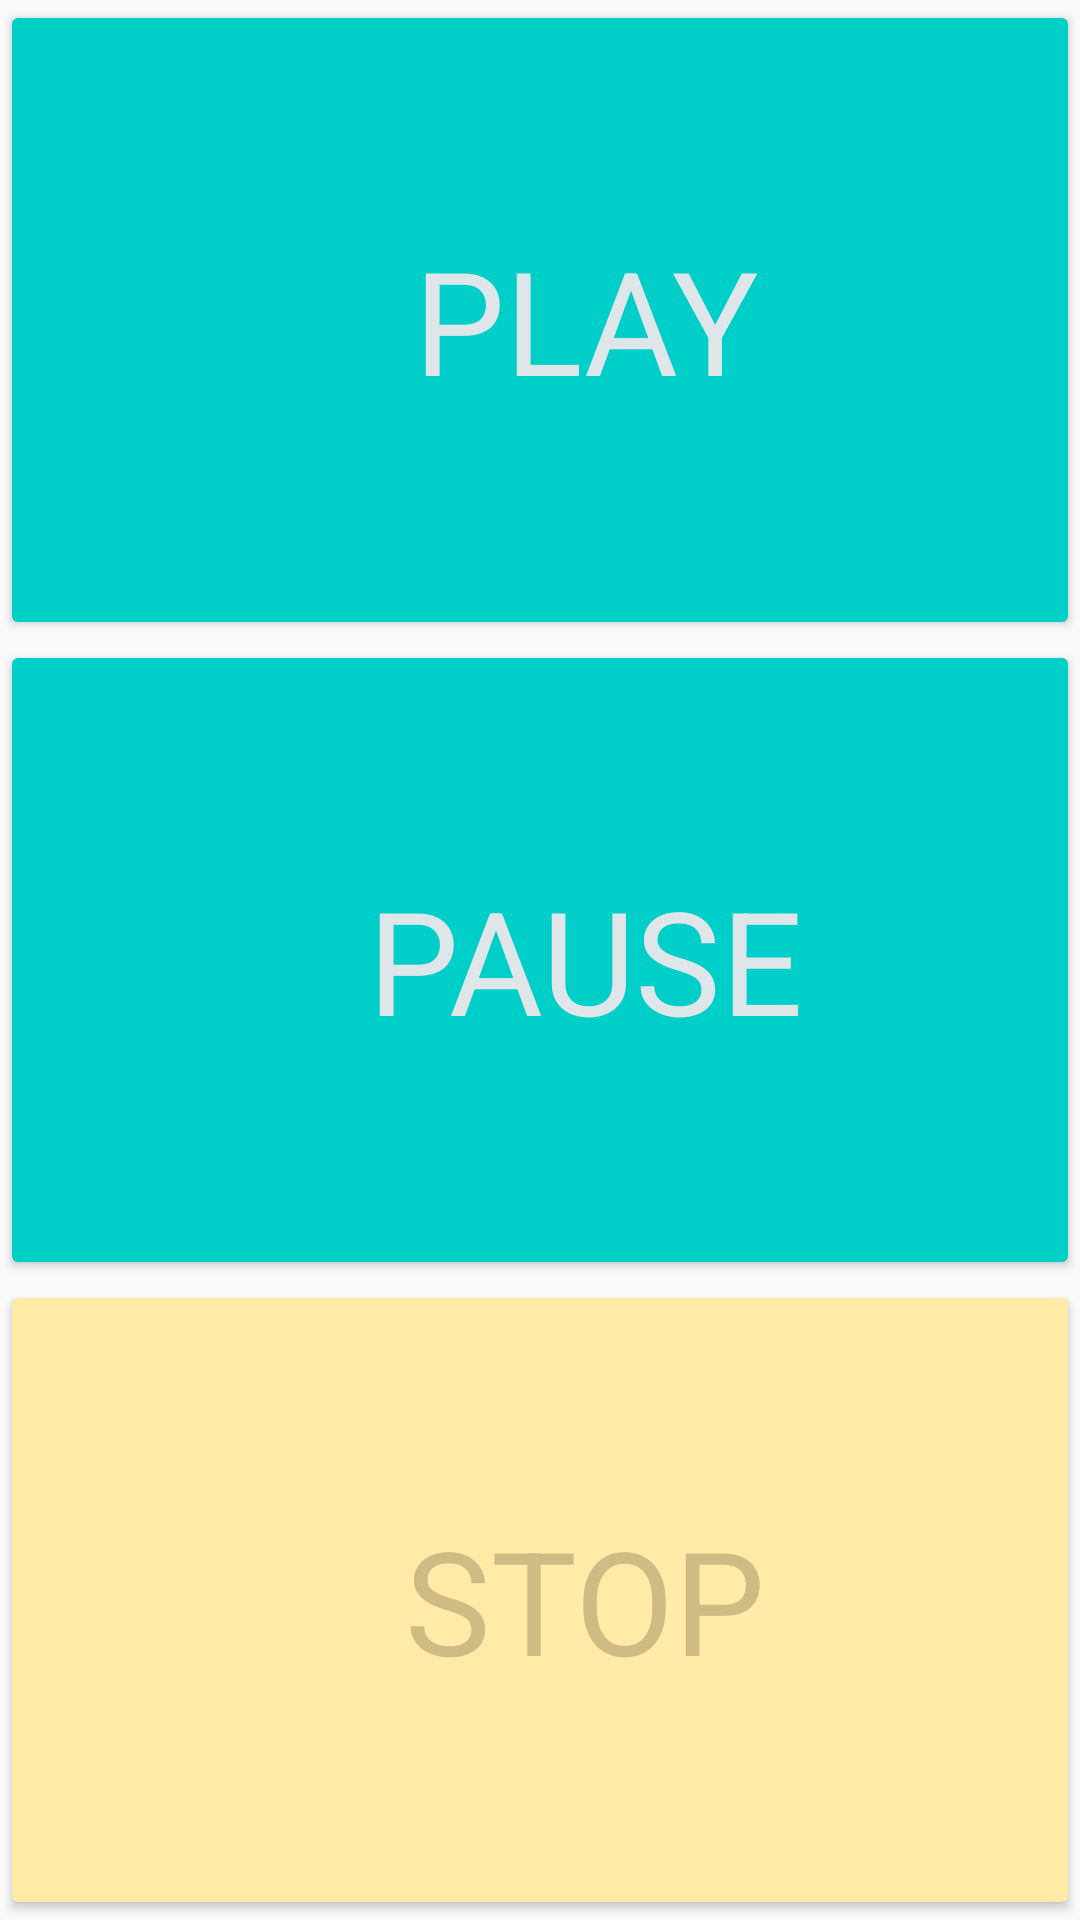

Layout XML and referenced resources for this Android screen:
<!-- AndroidManifest.xml: application theme AppTheme -->
<!-- res/layout/playerpage.xml -->
<?xml version="1.0" encoding="utf-8"?>
<RelativeLayout xmlns:android="http://schemas.android.com/apk/res/android"
    android:layout_width="match_parent" android:layout_height="match_parent">
    <LinearLayout
        android:id="@+id/playerLayout"
        android:layout_alignParentTop="true"
        android:layout_width="match_parent"
        android:layout_height="match_parent"
        android:orientation="vertical">

        <Button
            android:layout_width="match_parent"
            android:layout_height="0dp"
            android:layout_weight="1"
            android:id="@+id/Play1"
            android:text="Play"
            android:textSize="48dp"
            android:textColor="#dfe6e9"
            android:paddingLeft="50dp"
            android:paddingRight="20dp"
            android:fontFamily="sans-serif"
            android:drawableLeft="@drawable/ic_done_all_black_48dp"
            android:theme="@style/PrimaryRaisedButton"

            />

        <Button
            android:layout_width="match_parent"
            android:layout_height="0dp"
            android:layout_weight="1"
            android:id="@+id/Pause1"
            android:text="Pause"
            android:textSize="48dp"
            android:textColor="#dfe6e9"
            android:paddingLeft="50dp"
            android:paddingRight="20dp"
            android:fontFamily="sans-serif"
            android:drawableLeft="@drawable/ic_done_all_black_48dp"
            android:theme="@style/PrimaryRaisedButton"

            />


        <Button
            android:layout_width="match_parent"
            android:layout_height="0dp"
            android:layout_weight="1"
            android:text="STOP"
            android:textSize="48dp"
            android:id="@+id/Signup3"
            android:paddingLeft="50dp"
            android:textColor="#CFBC85"
            android:paddingRight="20dp"
            android:fontFamily="sans-serif"
            android:drawableLeft="@drawable/ic_face_black_48dp"
            android:theme="@style/PrimaryRaisedButton2"/>
    </LinearLayout>


</RelativeLayout>
<!-- resources referenced by this layout -->
<resources>
  <style name="PrimaryRaisedButton" parent="Theme.AppCompat.Light.NoActionBar">
          <item name="android:buttonStyle">@style/Widget.AppCompat.Button.Colored</item>
          <item name="colorControlHighlight">#5A5A66</item>
          <item name="colorAccent">#00cec9</item>
      </style>
  <style name="PrimaryRaisedButton2" parent="Theme.AppCompat.Light.NoActionBar">
          <item name="android:buttonStyle">@style/Widget.AppCompat.Button.Colored</item>
          <item name="colorControlHighlight">#5A5A66</item>
          <item name="colorAccent">#ffeaa7</item>
      </style>
  <style name="AppTheme" parent="Theme.AppCompat.Light.NoActionBar">
          
          <item name="colorPrimary">#81ecec</item>
          <item name="colorPrimaryDark">#00cec9</item>
          <item name="colorAccent">#2A2B2E</item>
      </style>
</resources>
